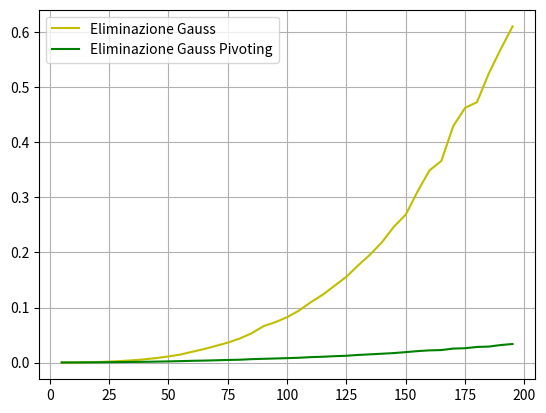
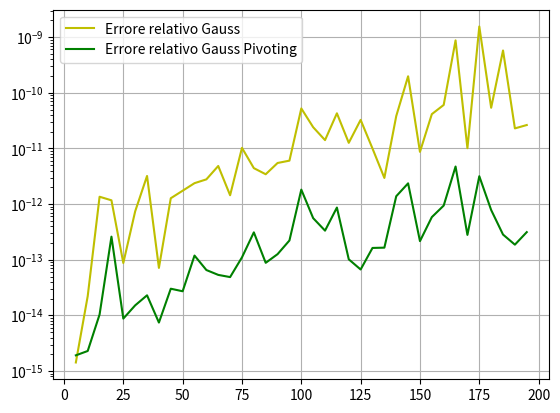

The matplotlib source for these figures, in order:
import time
import numpy as np
import matplotlib.pyplot as plot


# metodo di eliminazione di Gauss
def gauss(A, b):
    A = np.copy(A)
    b = np.copy(b)
    n = len(A)
    for j in range(n - 1):
        for i in range(j + 1, n):
            m = A[i, j] / A[j, j]
            A[i, j] = 0
            for k in range(j + 1, n):
                A[i, k] = A[i, k] - m * A[j, k]
            b[i] = b[i] - m * b[j]

    return A, b


def partial_pivoting(A, b):
    n = len(b)

    # Creazione della matrice aumentata
    aug_mat = np.column_stack((A, b))

    # Eliminazione gaussiana con pivoting parziale
    for i in range(n):
        # Trova l'indice della riga con il valore massimo nella colonna corrente
        max_row = i
        for j in range(i + 1, n):
            if abs(aug_mat[j, i]) > abs(aug_mat[max_row, i]):
                max_row = j

        # Scambia la riga corrente con la riga con il valore massimo
        aug_mat[[i, max_row], :] = aug_mat[[max_row, i], :]

        # Esegue l'eliminazione gaussiana per ridurre la matrice a una forma triangolare superiore
        for j in range(i + 1, n):
            factor = aug_mat[j, i] / aug_mat[i, i]
            aug_mat[j, :] -= factor * aug_mat[i, :]

    return aug_mat[:, :-1], aug_mat[:, -1]


# metodo di eliminazione di Gauss con pivoting
def gauss_pivoting(A, b):
    A = np.copy(A)
    b = np.copy(b)
    n = len(A)
    for j in range(n - 1):
        # individuazione elemento pivot
        A_max = abs(A[j, j])
        i_max = j
        for i in range(j + 1, n):
            if abs(A[i, j]) > A_max:
                A_max = abs(A[i, j])
                i_max = i

        # eventuale scambio di righe
        if i_max > j:
            for k in range(j, n):
                a_tmp = A[j, k]
                A[j, k] = A[i_max, k]
                A[i_max, k] = a_tmp

            # scambio b
            b_tmp = b[j]
            b[j] = b[i_max]
            b[i_max] = b_tmp

        # eliminazione di Gauss classica
        for i in range(j + 1, n):
            m = A[i, j] / A[j, j]
            A[i, j] = 0
            for k in range(j + 1, n):
                A[i, k] = A[i, k] - m * A[j, k]
            b[i] = b[i] - m * b[j]

    return A, b


def sostituzione_indietro(U, c):
    n = len(c)
    x = np.zeros(n)
    for i in range(n - 1, -1, -1):
        s = np.dot(U[i, i + 1:], x[i + 1:])
        x[i] = (c[i] - s) / U[i, i]

    return x


def calcolo_tempo_errore(T_G, T_P, Err_G, Err_PI):
    for n in range(5, 200, 5):
        A = (2 * np.random.random((n, n)) - 1) * 3
        x_sol = np.ones((n, 1))
        b = np.dot(A, x_sol)

        start = time.time()
        [U, c] = gauss(A, b)
        end = time.time()
        T_G.append(end - start)

        x = sostituzione_indietro(U, c)

        start = time.time()
        [U, c] = partial_pivoting(A, b)
        end = time.time()
        T2.append(end - start)

        x_piv = sostituzione_indietro(U, c)

        # errore assoluto e relativo per gauss
        err_ass_gauss = np.linalg.norm(x_sol - x)
        err_rel_gauss = err_ass_gauss / np.linalg.norm(x_sol)
        Err.append(err_rel_gauss)

        # errore assoluto e relativo per gauss con pivoting
        err_ass_piv = np.linalg.norm(x_sol - x_piv)
        err_rel_piv = err_ass_piv / np.linalg.norm(x_sol)
        Err_P.append(err_rel_piv)
        print("")

    return T_G, T_P, Err_G, Err_PI


if __name__ == '__main__':
    T1 = []
    T2 = []
    Err = []
    Err_P = []

    T1, T2, Err, Err_P = calcolo_tempo_errore(T1, T2, Err, Err_P)
    x_asses = np.array(range(5, 200, 5))

    plot.figure("Confronto tempi di esecuzione tra Gauss e Gauss con pivoting")
    plot.grid()
    plot.plot(x_asses, T1, "y-", label="Eliminazione Gauss")
    plot.plot(x_asses, T2, "g-", label="Eliminazione Gauss Pivoting")
    plot.legend()
    plot.show()

    plot.figure("Confronto errore relativo tra Gauss e Gauss con pivoting")
    plot.grid()
    plot.semilogy(x_asses, Err, "y-", label="Errore relativo Gauss")
    plot.semilogy(x_asses, Err_P, "g-", label="Errore relativo Gauss Pivoting")
    plot.legend()
    plot.show()
